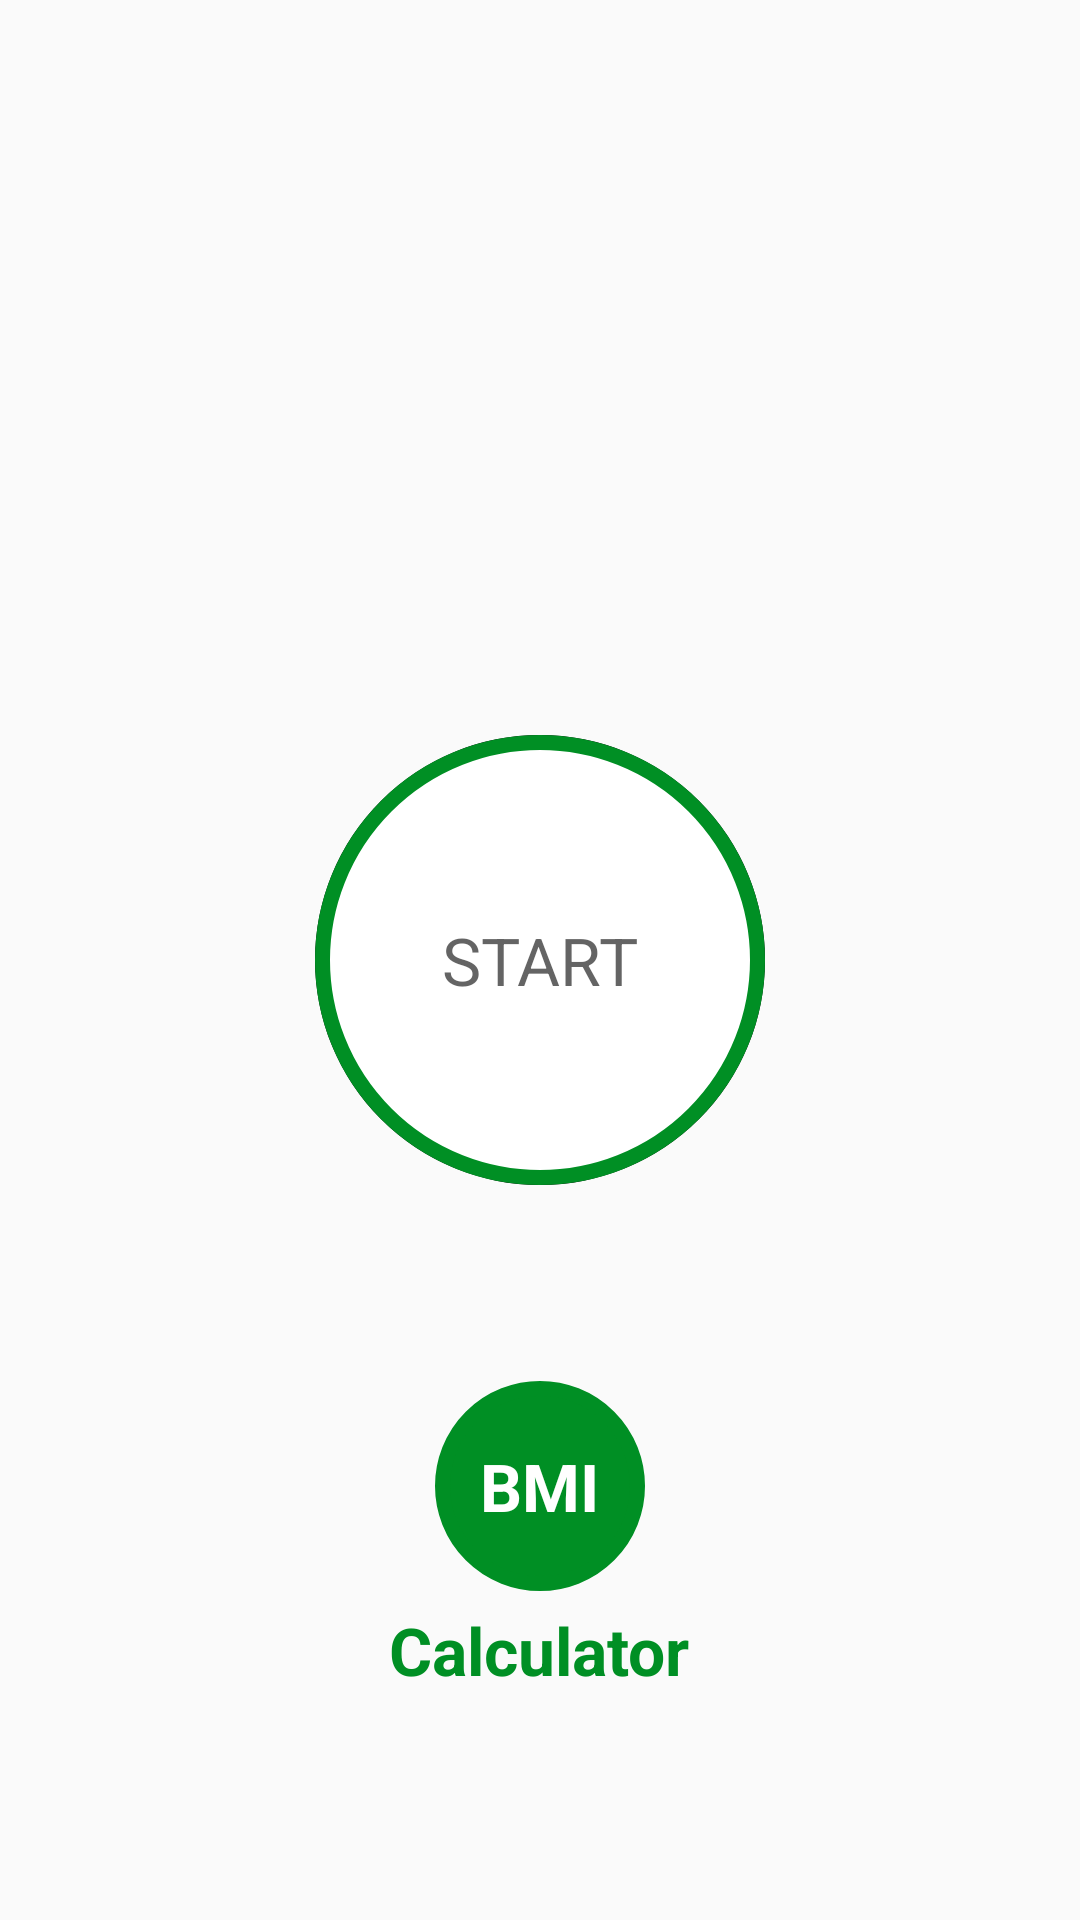

Write the Android layout XML for this screen, with the resource values it uses.
<!-- AndroidManifest.xml: activity theme Theme.AppCompat.Light.NoActionBar -->
<!-- res/layout/activity_main.xml -->
<?xml version="1.0" encoding="utf-8"?>
<androidx.constraintlayout.widget.ConstraintLayout xmlns:android="http://schemas.android.com/apk/res/android"
    xmlns:app="http://schemas.android.com/apk/res-auto"
    xmlns:tools="http://schemas.android.com/tools"
    android:layout_width="match_parent"
    android:layout_height="match_parent"
    tools:context=".MainActivity">

    <LinearLayout
        android:layout_width="match_parent"
        android:layout_height="match_parent"
        android:gravity="center_horizontal"
        android:orientation="vertical"
        android:padding="@dimen/main_screen_main_layout_padding"
        >
        <ImageView
            android:layout_width="match_parent"
            android:layout_height="@dimen/main_screen_image_height"
            android:contentDescription="@string/image"
            android:src="@drawable/img_main_page"
            />

        <LinearLayout
            android:id="@+id/llStart"
            android:layout_width="@dimen/start_button_size"
            android:layout_height="@dimen/start_button_size"
            android:layout_marginTop="@dimen/start_button_margin_top"
            android:gravity="center"
            android:background="@drawable/item_color_accent_border_ripple_background"
            >
            <TextView
                android:layout_width="wrap_content"
                android:layout_height="wrap_content"
                android:text="@string/str_start"
                android:textColor="@color/colorPrimary"
                android:textSize="@dimen/start_button_label_textsize"

                />
        </LinearLayout>

        <LinearLayout
            android:layout_width="match_parent"
            android:layout_height="match_parent"
            android:gravity="center"
            android:orientation="vertical"
            >
            <LinearLayout
                android:id="@+id/llBMI"
                android:layout_width="70dp"
                android:layout_height="70dp"
                android:layout_gravity="center"
                android:background="@drawable/item_cirucular_color_accent_backgroud"
                android:gravity="center"
                >
                <TextView
                    android:layout_width="wrap_content"
                    android:layout_height="wrap_content"
                    android:text="BMI"
                    android:textColor="@color/white"
                    android:textSize="22sp"
                    android:textStyle="bold"
                    />
            </LinearLayout>
            <TextView
                android:layout_width="wrap_content"
                android:layout_height="wrap_content"
                android:layout_margin="5dp"
                android:text="Calculator"
                android:textColor="@color/colorAccent"
                android:textSize="22sp"
                android:textStyle="bold"
                />
        </LinearLayout>
    </LinearLayout>

</androidx.constraintlayout.widget.ConstraintLayout>
<!-- resources referenced by this layout -->
<resources>
  <color name="colorAccent">#008F24</color>
  <color name="colorPrimary">#B2212121</color>
  <color name="white">#FFFFFFFF</color>
  <dimen name="main_screen_image_height">220dp</dimen>
  <dimen name="main_screen_main_layout_padding">5dp</dimen>
  <dimen name="start_button_label_textsize">22sp</dimen>
  <dimen name="start_button_margin_top">20dp</dimen>
  <dimen name="start_button_size">150dp</dimen>
  <!-- drawable item_cirucular_color_accent_backgroud (drawable) -->
  <?xml version="1.0" encoding="utf-8"?>
  <shape xmlns:android="http://schemas.android.com/apk/res/android"
      android:shape="oval">
  
      <stroke android:width="5dp"
          android:color="@color/colorAccent"
          />
      <solid android:color="@color/colorAccent" />
  
  </shape>
  <!-- drawable item_color_accent_border_ripple_background (drawable) -->
  <?xml version="1.0" encoding="utf-8"?>
  <ripple xmlns:android="http://schemas.android.com/apk/res/android"
      android:color="@color/colorHighLighted">
  
      <item
          android:id="@+id/mask">
          <shape android:shape="oval">
              <solid android:color="@color/black" />
          </shape>
      </item>
      <item
          android:drawable="@drawable/item_circular_color_accent_border"
          />
  
  </ripple>
  <string name="image">image</string>
  <string name="str_start">START</string>
  <color name="colorHighLighted">#C4C4C4</color>
  <color name="black">#FF000000</color>
  <!-- drawable item_circular_color_accent_border (drawable) -->
  <?xml version="1.0" encoding="utf-8"?>
  <shape xmlns:android="http://schemas.android.com/apk/res/android"
      android:shape="oval">
      <stroke
          android:width="5dp"
          android:color="@color/colorAccent"
          />
      <solid android:color="@color/white" />
  
  
  
  </shape>
</resources>
